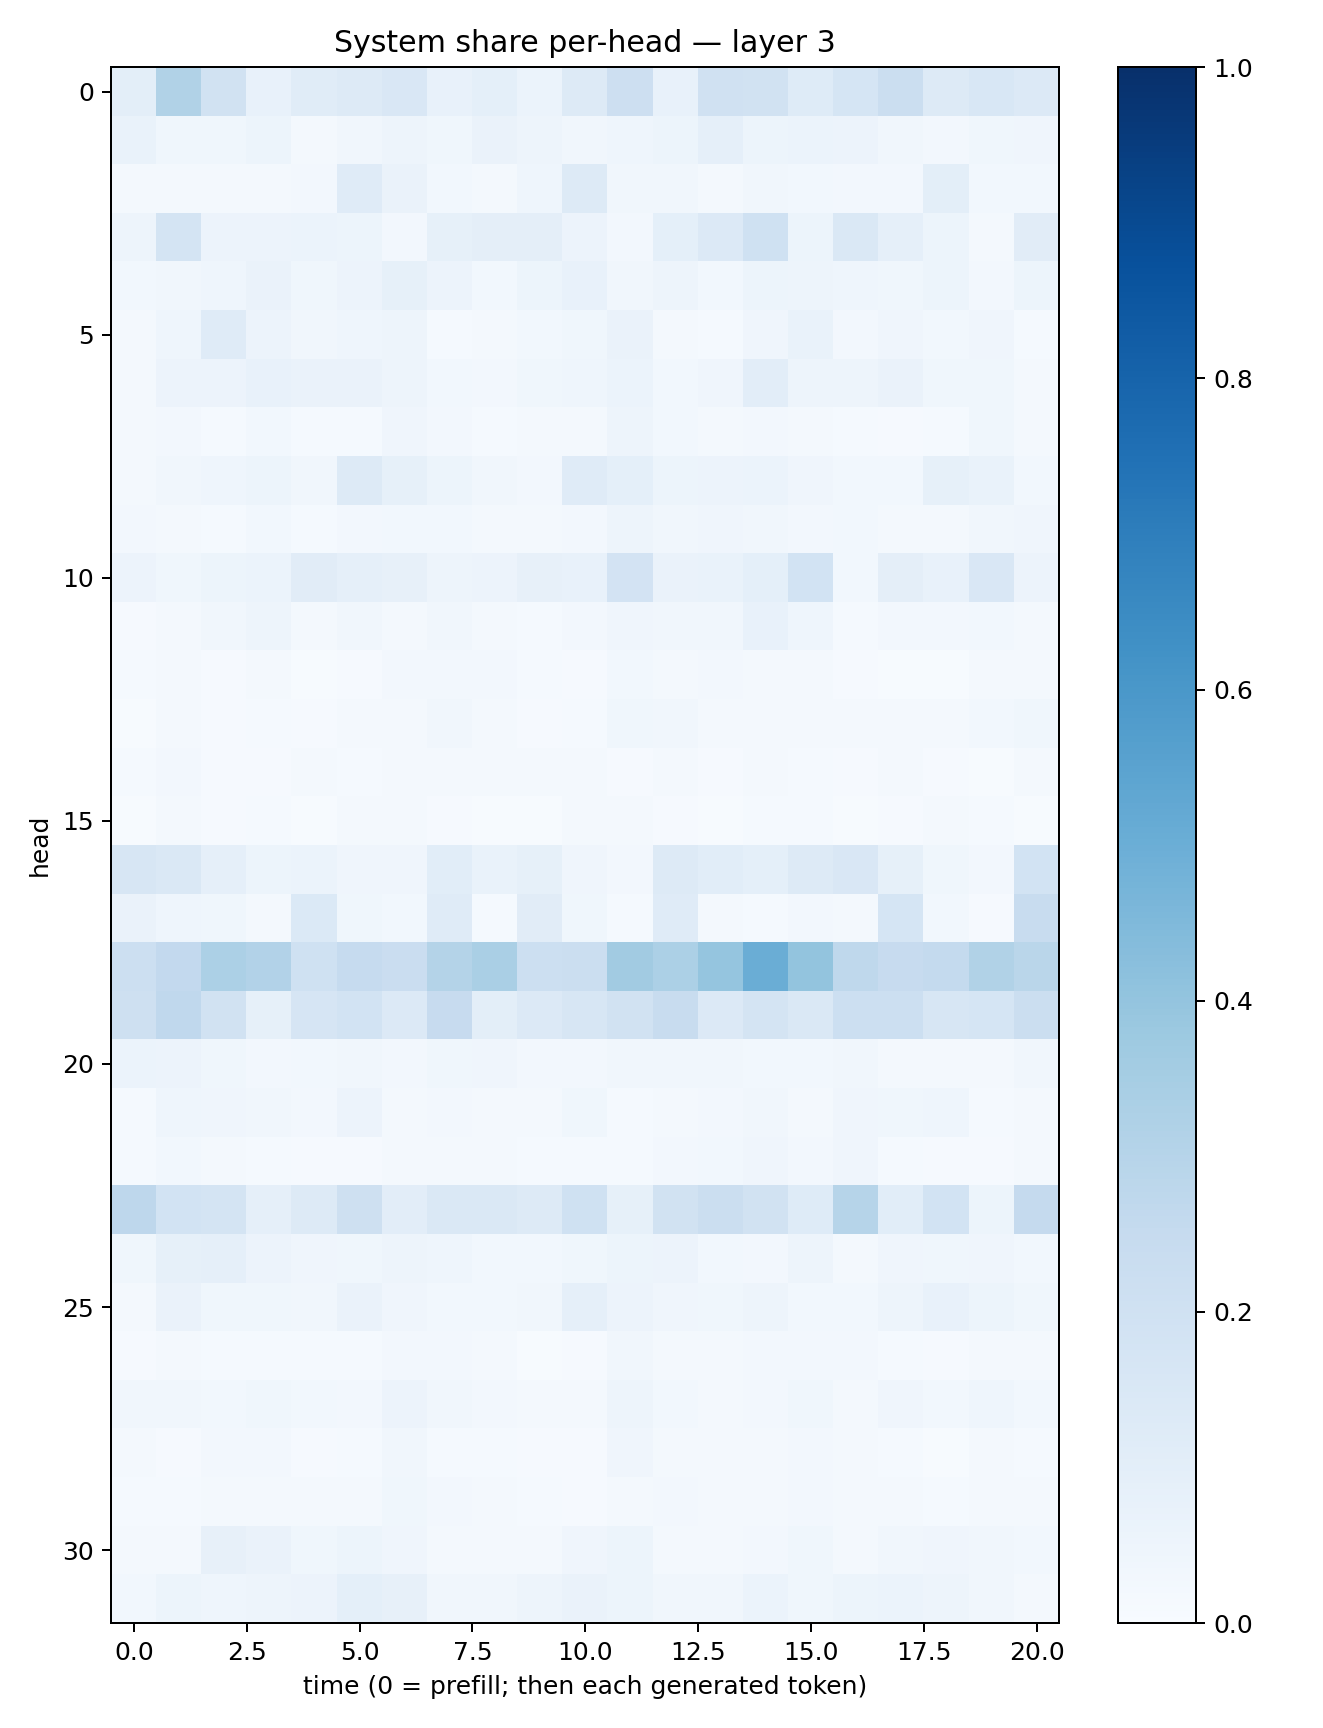

The data file committed next to this chart (first rows):
0.099634975, 0.31581897, 0.18812905, 0.073988385, 0.11438991, 0.1310266, 0.14892802, 0.07082387, 0.089989476, 0.05983631, 0.13245732, 0.21127135, 0.075263806, 0.19680545, 0.19156598, 0.121941134, 0.16852531, 0.22146139, 0.1301348, 0.15585414, 0.1353636
0.06932, 0.03894, 0.03903, 0.05114, 0.02309, 0.03405, 0.04876, 0.03808, 0.06254, 0.05003, 0.03204, 0.04594, 0.05169, 0.08645, 0.05404, 0.06197, 0.05569, 0.03361, 0.02377, 0.0357, 0.03975
0.02175, 0.02034, 0.02327, 0.02163, 0.02719, 0.118, 0.06317, 0.02791, 0.02171, 0.04533, 0.1308, 0.03488, 0.03444, 0.02253, 0.03242, 0.02994, 0.02571, 0.02624, 0.09991, 0.02764, 0.02896
0.04821, 0.1764, 0.05515, 0.05585, 0.06001, 0.05151, 0.02657, 0.08498, 0.09656, 0.09446, 0.05554, 0.02524, 0.09369, 0.135, 0.2, 0.05411, 0.1439, 0.0865, 0.05456, 0.02255, 0.1121
0.02921, 0.03324, 0.04594, 0.06296, 0.03614, 0.05715, 0.08366, 0.05557, 0.02922, 0.0546, 0.07369, 0.03354, 0.04981, 0.03029, 0.05334, 0.04755, 0.04352, 0.03716, 0.05318, 0.02396, 0.05406
0.01635, 0.04453, 0.1199, 0.05799, 0.03385, 0.04641, 0.05028, 0.01473, 0.01697, 0.03116, 0.03868, 0.06295, 0.01935, 0.01508, 0.04098, 0.06982, 0.02409, 0.03957, 0.0287, 0.04286, 0.01532
0.02046, 0.05839, 0.05495, 0.07149, 0.06263, 0.06442, 0.0473, 0.02859, 0.02407, 0.03903, 0.04615, 0.06083, 0.03029, 0.03919, 0.1031, 0.04742, 0.04933, 0.06352, 0.03796, 0.0361, 0.01873
0.02017, 0.02609, 0.01371, 0.02907, 0.01267, 0.01353, 0.04048, 0.02382, 0.01487, 0.01794, 0.0172, 0.04825, 0.0285, 0.016, 0.02347, 0.01906, 0.01259, 0.01113, 0.01173, 0.03682, 0.01697
0.01652, 0.03464, 0.04436, 0.05117, 0.03409, 0.1251, 0.0835, 0.05422, 0.03391, 0.025, 0.1195, 0.09149, 0.05247, 0.05635, 0.06158, 0.04186, 0.02865, 0.02778, 0.08364, 0.06715, 0.02916
0.02503, 0.01854, 0.01553, 0.02925, 0.01369, 0.02497, 0.0296, 0.02818, 0.02332, 0.02122, 0.02711, 0.04987, 0.03497, 0.04025, 0.03258, 0.02594, 0.02857, 0.02219, 0.02015, 0.03504, 0.04015
0.05801, 0.03833, 0.05241, 0.05955, 0.1121, 0.08711, 0.0795, 0.0492, 0.05804, 0.07946, 0.07679, 0.1806, 0.06601, 0.07006, 0.0912, 0.1838, 0.03092, 0.09482, 0.07418, 0.152, 0.05812
0.0104, 0.02142, 0.03143, 0.04948, 0.02328, 0.03242, 0.02175, 0.03365, 0.0171, 0.01505, 0.02654, 0.03918, 0.03195, 0.03203, 0.07227, 0.04523, 0.01368, 0.02627, 0.02495, 0.02897, 0.01782
0.01367, 0.01707, 0.009661, 0.02102, 0.006574, 0.01049, 0.02411, 0.02528, 0.02549, 0.0137, 0.01164, 0.03101, 0.02139, 0.02577, 0.02239, 0.01959, 0.01058, 0.006742, 0.005805, 0.0195, 0.01879
0.006852, 0.016, 0.009412, 0.01507, 0.01096, 0.01618, 0.01917, 0.03197, 0.02097, 0.008385, 0.01333, 0.03552, 0.03411, 0.018, 0.01704, 0.02054, 0.02128, 0.01647, 0.01734, 0.03025, 0.03801
0.01353, 0.0235, 0.009646, 0.01035, 0.01783, 0.01255, 0.01771, 0.01859, 0.01964, 0.02129, 0.016, 0.01151, 0.01967, 0.01005, 0.02052, 0.0141, 0.008832, 0.02243, 0.01079, 0.007328, 0.01918
0.003998, 0.01652, 0.008514, 0.01349, 0.005389, 0.01665, 0.0195, 0.009096, 0.007343, 0.00648, 0.01743, 0.01887, 0.009368, 0.007099, 0.01221, 0.01508, 0.005689, 0.008028, 0.01594, 0.01371, 0.006108
0.1564, 0.1453, 0.08906, 0.05083, 0.06043, 0.04071, 0.04123, 0.1067, 0.06805, 0.08216, 0.04107, 0.02681, 0.1288, 0.1056, 0.09374, 0.1265, 0.1489, 0.08263, 0.03737, 0.02373, 0.1848
0.06575, 0.04454, 0.03518, 0.01617, 0.1403, 0.03863, 0.02926, 0.1208, 0.01276, 0.1114, 0.03852, 0.015, 0.1205, 0.02003, 0.01216, 0.02494, 0.02253, 0.1701, 0.0285, 0.01169, 0.2353
0.2165, 0.2597, 0.3308, 0.3092, 0.2022, 0.2486, 0.2273, 0.3074, 0.3363, 0.2187, 0.2257, 0.3611, 0.3312, 0.3982, 0.5002, 0.4005, 0.2705, 0.2448, 0.2573, 0.3139, 0.2854
0.2094, 0.2673, 0.1947, 0.08315, 0.166, 0.1847, 0.1365, 0.2456, 0.1016, 0.1354, 0.1574, 0.1922, 0.2406, 0.1352, 0.1731, 0.1478, 0.2153, 0.2186, 0.1567, 0.168, 0.2239
0.06047, 0.05646, 0.03629, 0.02732, 0.02833, 0.03384, 0.02718, 0.03873, 0.04216, 0.02548, 0.02587, 0.03237, 0.03431, 0.03159, 0.02955, 0.0284, 0.03343, 0.02179, 0.02223, 0.02045, 0.03417
0.01411, 0.04437, 0.03999, 0.03374, 0.02629, 0.05581, 0.0185, 0.02504, 0.02247, 0.01956, 0.03578, 0.01466, 0.02091, 0.02404, 0.03372, 0.02328, 0.04061, 0.03694, 0.04431, 0.01228, 0.02069
0.01382, 0.02788, 0.01602, 0.01472, 0.01001, 0.01098, 0.01624, 0.01916, 0.02069, 0.01259, 0.01259, 0.01373, 0.02704, 0.03114, 0.04125, 0.02678, 0.04024, 0.01558, 0.008501, 0.009778, 0.02045
0.2737, 0.1838, 0.1735, 0.08823, 0.1281, 0.2076, 0.1051, 0.1469, 0.1434, 0.1252, 0.2025, 0.08593, 0.1928, 0.2252, 0.1922, 0.1216, 0.3002, 0.108, 0.1859, 0.05355, 0.2533
0.03895, 0.08401, 0.08703, 0.05682, 0.04173, 0.03833, 0.05054, 0.04513, 0.02937, 0.02758, 0.03652, 0.05221, 0.05607, 0.02879, 0.02725, 0.0485, 0.01628, 0.04093, 0.03832, 0.04053, 0.02823
0.02137, 0.06313, 0.03587, 0.0374, 0.03402, 0.06592, 0.04248, 0.02742, 0.03059, 0.03198, 0.08874, 0.0585, 0.03975, 0.03727, 0.04941, 0.02979, 0.03076, 0.05068, 0.07658, 0.0508, 0.03522
0.009385, 0.01955, 0.01505, 0.01205, 0.01276, 0.01329, 0.02353, 0.02599, 0.0213, 0.007107, 0.007914, 0.03334, 0.02253, 0.01652, 0.02589, 0.02555, 0.02481, 0.01257, 0.008731, 0.02112, 0.01895
0.03236, 0.03475, 0.02806, 0.03688, 0.03011, 0.02531, 0.05559, 0.03355, 0.02475, 0.02261, 0.02172, 0.04792, 0.03098, 0.01947, 0.02671, 0.03875, 0.01734, 0.04044, 0.02857, 0.04456, 0.02852
0.02275, 0.01133, 0.02418, 0.02678, 0.01116, 0.01466, 0.03312, 0.0155, 0.01418, 0.01079, 0.008714, 0.04002, 0.01931, 0.0204, 0.01736, 0.02416, 0.02257, 0.0124, 0.007136, 0.02222, 0.01338
0.0121, 0.01396, 0.02142, 0.02176, 0.01743, 0.01652, 0.03576, 0.02721, 0.01629, 0.0141, 0.009556, 0.01763, 0.02476, 0.01839, 0.02287, 0.0246, 0.0179, 0.02285, 0.01174, 0.016, 0.02097
0.02277, 0.02058, 0.0811, 0.06268, 0.03544, 0.05286, 0.03971, 0.02256, 0.01756, 0.01933, 0.04217, 0.0509, 0.02235, 0.02125, 0.026, 0.03775, 0.02017, 0.03317, 0.04189, 0.0317, 0.02928
0.0275, 0.05137, 0.0447, 0.05053, 0.0575, 0.0906, 0.08186, 0.03272, 0.03186, 0.04927, 0.06265, 0.05329, 0.03168, 0.03393, 0.0624, 0.03691, 0.05428, 0.06072, 0.05029, 0.03464, 0.02213
